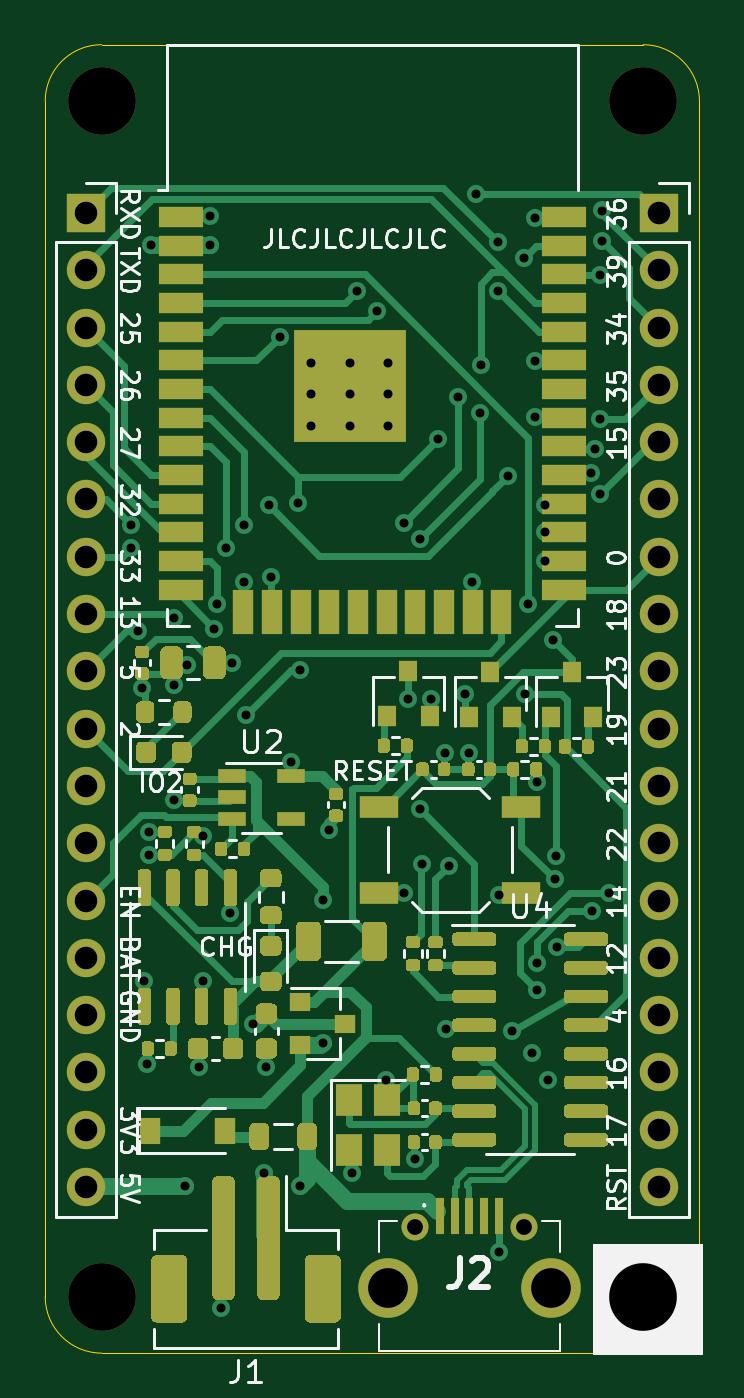
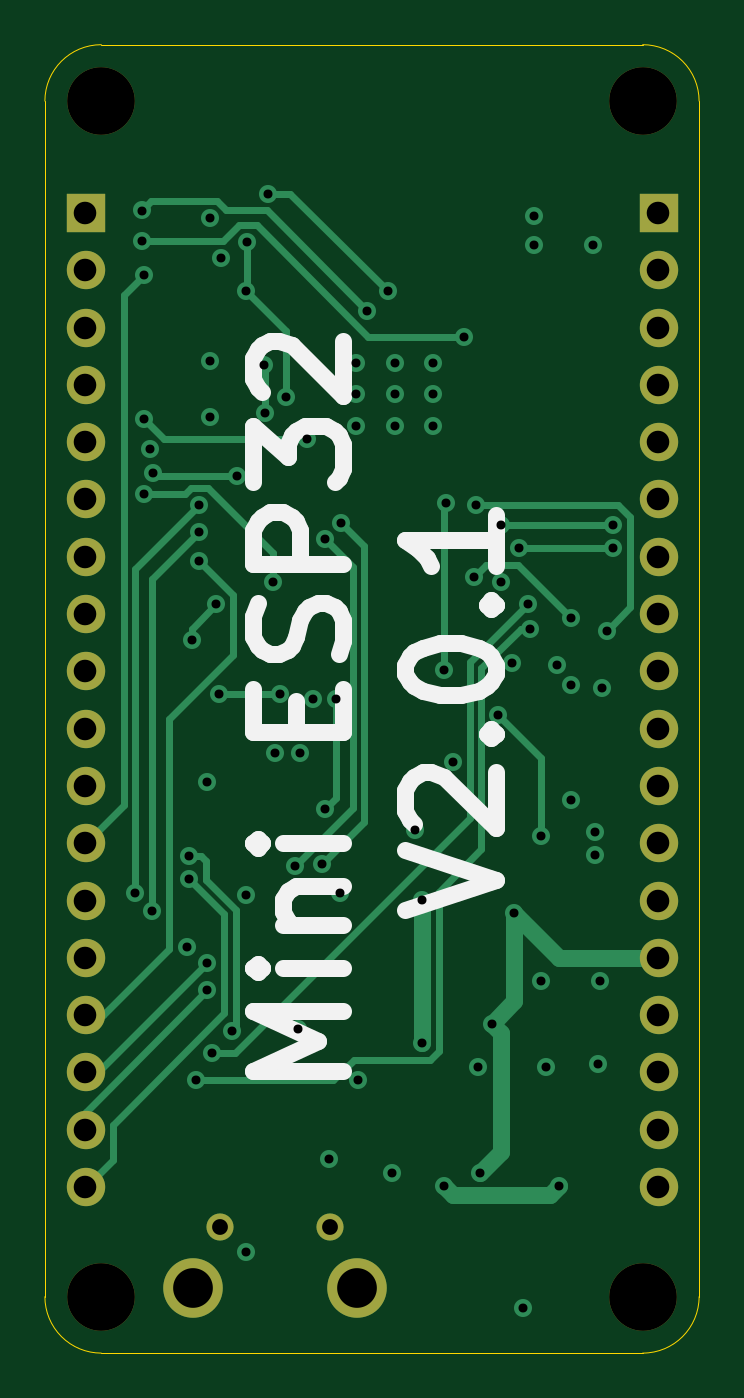
Circuit board: 13 layer files. Board 29.0 x 58.0 mm.
- bottom_copper: mini-esp32-B_Cu.gbr (11740 bytes)
- bottom_mask: mini-esp32-B_Mask.gbr (1856 bytes)
- paste: mini-esp32-B_Paste.gbr (473 bytes)
- bottom_silk: mini-esp32-B_SilkS.gbr (4166 bytes)
- outline: mini-esp32-Edge_Cuts.gbr (1013 bytes)
- top_copper: mini-esp32-F_Cu.gbr (66291 bytes)
- top_mask: mini-esp32-F_Mask.gbr (32792 bytes)
- paste: mini-esp32-F_Paste.gbr (31426 bytes)
- top_silk: mini-esp32-F_SilkS.gbr (34580 bytes)
- inner_copper: mini-esp32-In1_Cu.gbr (109058 bytes)
- inner_copper: mini-esp32-In2_Cu.gbr (157280 bytes)
- drill: mini-esp32-NPTH.drl (381 bytes)
- drill: mini-esp32-PTH.drl (2661 bytes)

=== bottom_copper: mini-esp32-B_Cu.gbr (11740 bytes, source omitted) ===
=== bottom_mask: mini-esp32-B_Mask.gbr ===
%TF.GenerationSoftware,KiCad,Pcbnew,(5.1.7-0-10_14)*%
%TF.CreationDate,2020-11-02T01:13:28+09:00*%
%TF.ProjectId,mini-esp32,6d696e69-2d65-4737-9033-322e6b696361,rev?*%
%TF.SameCoordinates,Original*%
%TF.FileFunction,Soldermask,Bot*%
%TF.FilePolarity,Negative*%
%FSLAX46Y46*%
G04 Gerber Fmt 4.6, Leading zero omitted, Abs format (unit mm)*
G04 Created by KiCad (PCBNEW (5.1.7-0-10_14)) date 2020-11-02 01:13:28*
%MOMM*%
%LPD*%
G01*
G04 APERTURE LIST*
%ADD10C,1.200000*%
%ADD11C,2.640000*%
%ADD12C,3.000000*%
%ADD13O,1.700000X1.700000*%
%ADD14R,1.700000X1.700000*%
G04 APERTURE END LIST*
D10*
%TO.C,J2*%
X135575000Y-114020000D03*
X140425000Y-114020000D03*
D11*
X134375000Y-116700000D03*
X141625000Y-116700000D03*
%TD*%
D12*
%TO.C,H1*%
X145700000Y-117100000D03*
%TD*%
%TO.C,H2*%
X145700000Y-64100000D03*
%TD*%
%TO.C,H3*%
X121700000Y-64100000D03*
%TD*%
%TO.C,H4*%
X121700000Y-117100000D03*
%TD*%
D13*
%TO.C,J5*%
X121000000Y-112240000D03*
X121000000Y-109700000D03*
X121000000Y-107160000D03*
X121000000Y-104620000D03*
X121000000Y-102080000D03*
X121000000Y-99540000D03*
X121000000Y-97000000D03*
X121000000Y-94460000D03*
X121000000Y-91920000D03*
X121000000Y-89380000D03*
X121000000Y-86840000D03*
X121000000Y-84300000D03*
X121000000Y-81760000D03*
X121000000Y-79220000D03*
X121000000Y-76680000D03*
X121000000Y-74140000D03*
X121000000Y-71600000D03*
D14*
X121000000Y-69060000D03*
%TD*%
%TO.C,J6*%
X146400000Y-69060000D03*
D13*
X146400000Y-71600000D03*
X146400000Y-74140000D03*
X146400000Y-76680000D03*
X146400000Y-79220000D03*
X146400000Y-81760000D03*
X146400000Y-84300000D03*
X146400000Y-86840000D03*
X146400000Y-89380000D03*
X146400000Y-91920000D03*
X146400000Y-94460000D03*
X146400000Y-97000000D03*
X146400000Y-99540000D03*
X146400000Y-102080000D03*
X146400000Y-104620000D03*
X146400000Y-107160000D03*
X146400000Y-109700000D03*
X146400000Y-112240000D03*
%TD*%
M02*

=== paste: mini-esp32-B_Paste.gbr ===
%TF.GenerationSoftware,KiCad,Pcbnew,(5.1.7-0-10_14)*%
%TF.CreationDate,2020-11-02T01:13:28+09:00*%
%TF.ProjectId,mini-esp32,6d696e69-2d65-4737-9033-322e6b696361,rev?*%
%TF.SameCoordinates,Original*%
%TF.FileFunction,Paste,Bot*%
%TF.FilePolarity,Positive*%
%FSLAX46Y46*%
G04 Gerber Fmt 4.6, Leading zero omitted, Abs format (unit mm)*
G04 Created by KiCad (PCBNEW (5.1.7-0-10_14)) date 2020-11-02 01:13:28*
%MOMM*%
%LPD*%
G01*
G04 APERTURE LIST*
G04 APERTURE END LIST*
M02*

=== bottom_silk: mini-esp32-B_SilkS.gbr ===
%TF.GenerationSoftware,KiCad,Pcbnew,(5.1.7-0-10_14)*%
%TF.CreationDate,2020-11-02T01:13:28+09:00*%
%TF.ProjectId,mini-esp32,6d696e69-2d65-4737-9033-322e6b696361,rev?*%
%TF.SameCoordinates,Original*%
%TF.FileFunction,Legend,Bot*%
%TF.FilePolarity,Positive*%
%FSLAX46Y46*%
G04 Gerber Fmt 4.6, Leading zero omitted, Abs format (unit mm)*
G04 Created by KiCad (PCBNEW (5.1.7-0-10_14)) date 2020-11-02 01:13:28*
%MOMM*%
%LPD*%
G01*
G04 APERTURE LIST*
%ADD10C,0.750000*%
G04 APERTURE END LIST*
D10*
X134965476Y-107095238D02*
X138965476Y-107095238D01*
X136108333Y-105761904D01*
X138965476Y-104428571D01*
X134965476Y-104428571D01*
X134965476Y-102523809D02*
X137632142Y-102523809D01*
X138965476Y-102523809D02*
X138775000Y-102714285D01*
X138584523Y-102523809D01*
X138775000Y-102333333D01*
X138965476Y-102523809D01*
X138584523Y-102523809D01*
X137632142Y-100619047D02*
X134965476Y-100619047D01*
X137251190Y-100619047D02*
X137441666Y-100428571D01*
X137632142Y-100047619D01*
X137632142Y-99476190D01*
X137441666Y-99095238D01*
X137060714Y-98904761D01*
X134965476Y-98904761D01*
X134965476Y-97000000D02*
X137632142Y-97000000D01*
X138965476Y-97000000D02*
X138775000Y-97190476D01*
X138584523Y-97000000D01*
X138775000Y-96809523D01*
X138965476Y-97000000D01*
X138584523Y-97000000D01*
X137060714Y-92047619D02*
X137060714Y-90714285D01*
X134965476Y-90142857D02*
X134965476Y-92047619D01*
X138965476Y-92047619D01*
X138965476Y-90142857D01*
X135155952Y-88619047D02*
X134965476Y-88047619D01*
X134965476Y-87095238D01*
X135155952Y-86714285D01*
X135346428Y-86523809D01*
X135727380Y-86333333D01*
X136108333Y-86333333D01*
X136489285Y-86523809D01*
X136679761Y-86714285D01*
X136870238Y-87095238D01*
X137060714Y-87857142D01*
X137251190Y-88238095D01*
X137441666Y-88428571D01*
X137822619Y-88619047D01*
X138203571Y-88619047D01*
X138584523Y-88428571D01*
X138775000Y-88238095D01*
X138965476Y-87857142D01*
X138965476Y-86904761D01*
X138775000Y-86333333D01*
X134965476Y-84619047D02*
X138965476Y-84619047D01*
X138965476Y-83095238D01*
X138775000Y-82714285D01*
X138584523Y-82523809D01*
X138203571Y-82333333D01*
X137632142Y-82333333D01*
X137251190Y-82523809D01*
X137060714Y-82714285D01*
X136870238Y-83095238D01*
X136870238Y-84619047D01*
X138965476Y-81000000D02*
X138965476Y-78523809D01*
X137441666Y-79857142D01*
X137441666Y-79285714D01*
X137251190Y-78904761D01*
X137060714Y-78714285D01*
X136679761Y-78523809D01*
X135727380Y-78523809D01*
X135346428Y-78714285D01*
X135155952Y-78904761D01*
X134965476Y-79285714D01*
X134965476Y-80428571D01*
X135155952Y-80809523D01*
X135346428Y-81000000D01*
X138584523Y-77000000D02*
X138775000Y-76809523D01*
X138965476Y-76428571D01*
X138965476Y-75476190D01*
X138775000Y-75095238D01*
X138584523Y-74904761D01*
X138203571Y-74714285D01*
X137822619Y-74714285D01*
X137251190Y-74904761D01*
X134965476Y-77190476D01*
X134965476Y-74714285D01*
X132215476Y-99952380D02*
X128215476Y-98619047D01*
X132215476Y-97285714D01*
X131834523Y-96142857D02*
X132025000Y-95952380D01*
X132215476Y-95571428D01*
X132215476Y-94619047D01*
X132025000Y-94238095D01*
X131834523Y-94047619D01*
X131453571Y-93857142D01*
X131072619Y-93857142D01*
X130501190Y-94047619D01*
X128215476Y-96333333D01*
X128215476Y-93857142D01*
X128596428Y-92142857D02*
X128405952Y-91952380D01*
X128215476Y-92142857D01*
X128405952Y-92333333D01*
X128596428Y-92142857D01*
X128215476Y-92142857D01*
X132215476Y-89476190D02*
X132215476Y-89095238D01*
X132025000Y-88714285D01*
X131834523Y-88523809D01*
X131453571Y-88333333D01*
X130691666Y-88142857D01*
X129739285Y-88142857D01*
X128977380Y-88333333D01*
X128596428Y-88523809D01*
X128405952Y-88714285D01*
X128215476Y-89095238D01*
X128215476Y-89476190D01*
X128405952Y-89857142D01*
X128596428Y-90047619D01*
X128977380Y-90238095D01*
X129739285Y-90428571D01*
X130691666Y-90428571D01*
X131453571Y-90238095D01*
X131834523Y-90047619D01*
X132025000Y-89857142D01*
X132215476Y-89476190D01*
X128596428Y-86428571D02*
X128405952Y-86238095D01*
X128215476Y-86428571D01*
X128405952Y-86619047D01*
X128596428Y-86428571D01*
X128215476Y-86428571D01*
X128215476Y-82428571D02*
X128215476Y-84714285D01*
X128215476Y-83571428D02*
X132215476Y-83571428D01*
X131644047Y-83952380D01*
X131263095Y-84333333D01*
X131072619Y-84714285D01*
M02*

=== outline: mini-esp32-Edge_Cuts.gbr ===
%TF.GenerationSoftware,KiCad,Pcbnew,(5.1.7-0-10_14)*%
%TF.CreationDate,2020-11-02T01:13:28+09:00*%
%TF.ProjectId,mini-esp32,6d696e69-2d65-4737-9033-322e6b696361,rev?*%
%TF.SameCoordinates,Original*%
%TF.FileFunction,Profile,NP*%
%FSLAX46Y46*%
G04 Gerber Fmt 4.6, Leading zero omitted, Abs format (unit mm)*
G04 Created by KiCad (PCBNEW (5.1.7-0-10_14)) date 2020-11-02 01:13:28*
%MOMM*%
%LPD*%
G01*
G04 APERTURE LIST*
%TA.AperFunction,Profile*%
%ADD10C,0.050000*%
%TD*%
G04 APERTURE END LIST*
D10*
X121700000Y-119600000D02*
G75*
G02*
X119200000Y-117100000I0J2500000D01*
G01*
X148200000Y-117100000D02*
G75*
G02*
X145700000Y-119600000I-2500000J0D01*
G01*
X119200000Y-64100000D02*
G75*
G02*
X121700000Y-61600000I2500000J0D01*
G01*
X145700000Y-61600000D02*
G75*
G02*
X148200000Y-64100000I0J-2500000D01*
G01*
X148200000Y-117100000D02*
X148200000Y-64100000D01*
X121700000Y-119600000D02*
X145700000Y-119600000D01*
X119200000Y-64100000D02*
X119200000Y-117100000D01*
X121700000Y-61600000D02*
X145700000Y-61600000D01*
M02*

=== top_copper: mini-esp32-F_Cu.gbr (66291 bytes, source omitted) ===
=== top_mask: mini-esp32-F_Mask.gbr (32792 bytes, source omitted) ===
=== paste: mini-esp32-F_Paste.gbr (31426 bytes, source omitted) ===
=== top_silk: mini-esp32-F_SilkS.gbr (34580 bytes, source omitted) ===
=== inner_copper: mini-esp32-In1_Cu.gbr (109058 bytes, source omitted) ===
=== inner_copper: mini-esp32-In2_Cu.gbr (157280 bytes, source omitted) ===
=== drill: mini-esp32-NPTH.drl ===
M48
; DRILL file {KiCad (5.1.7-0-10_14)} date Monday, November 02, 2020 at 01:13:26 AM
; FORMAT={-:-/ absolute / inch / decimal}
; #@! TF.CreationDate,2020-11-02T01:13:26+09:00
; #@! TF.GenerationSoftware,Kicad,Pcbnew,(5.1.7-0-10_14)
; #@! TF.FileFunction,NonPlated,1,4,NPTH
FMAT,2
INCH
T1C0.1181
%
G90
G05
T1
X5.7362Y-4.6102
X5.7362Y-2.5236
X4.7913Y-2.5236
X4.7913Y-4.6102
T0
M30

=== drill: mini-esp32-PTH.drl ===
M48
; DRILL file {KiCad (5.1.7-0-10_14)} date Monday, November 02, 2020 at 01:13:26 AM
; FORMAT={-:-/ absolute / inch / decimal}
; #@! TF.CreationDate,2020-11-02T01:13:26+09:00
; #@! TF.GenerationSoftware,Kicad,Pcbnew,(5.1.7-0-10_14)
; #@! TF.FileFunction,Plated,1,4,PTH
FMAT,2
INCH
T1C0.0157
T2C0.0276
T3C0.0394
T4C0.0693
%
G90
G05
T1
X4.8425Y-3.3031
X4.8428Y-3.2635
X4.8543Y-3.4484
X4.8622Y-3.5472
X4.8661Y-4.0591
X4.8701Y-4.2047
X4.874Y-3.7992
X4.874Y-3.8386
X4.878Y-2.7756
X4.9173Y-3.4252
X4.9173Y-3.5433
X4.9173Y-3.7441
X4.937Y-4.4173
X4.9409Y-3.5079
X4.9606Y-4.2087
X4.9684Y-3.8059
X4.9685Y-4.0591
X4.9803Y-2.7244
X4.9803Y-2.7756
X4.9882Y-3.4449
X4.9921Y-3.4016
X5.0Y-4.6299
X5.0079Y-3.3031
X5.0157Y-3.9409
X5.0197Y-3.5039
X5.0394Y-3.2638
X5.0394Y-3.3622
X5.0433Y-3.5945
X5.0551Y-4.1339
X5.0748Y-4.3937
X5.0787Y-4.2087
X5.0827Y-3.2283
X5.0866Y-3.3543
X5.1024Y-2.9346
X5.122Y-3.6772
X5.1339Y-3.2244
X5.1378Y-3.5167
X5.1378Y-4.4173
X5.1575Y-2.9803
X5.1575Y-3.0354
X5.1575Y-3.0906
X5.1772Y-3.9173
X5.1772Y-4.1673
X5.189Y-3.7953
X5.2244Y-2.9803
X5.2244Y-3.0354
X5.2244Y-3.0906
X5.2283Y-4.3937
X5.2362Y-2.8557
X5.2721Y-2.8893
X5.2874Y-4.2323
X5.2913Y-2.9803
X5.2913Y-3.0354
X5.2913Y-3.0906
X5.3186Y-3.2596
X5.3189Y-3.9055
X5.3268Y-3.5669
X5.3386Y-4.3701
X5.3465Y-3.2874
X5.3465Y-3.7598
X5.3504Y-3.8543
X5.3661Y-3.5669
X5.378Y-3.1142
X5.3898Y-3.6614
X5.3922Y-4.1433
X5.3976Y-3.8583
X5.4134Y-3.0394
X5.4252Y-3.5591
X5.4331Y-3.6614
X5.437Y-3.3622
X5.4449Y-2.685
X5.4513Y-3.0684
X5.4528Y-2.9843
X5.4824Y-2.7696
X5.4839Y-2.8546
X5.4843Y-3.9094
X5.4843Y-4.5315
X5.5Y-3.1772
X5.5079Y-4.1457
X5.5278Y-2.7972
X5.5304Y-3.5584
X5.5354Y-3.4016
X5.5433Y-4.185
X5.5472Y-2.7283
X5.5472Y-2.9764
X5.5472Y-3.0748
X5.5512Y-3.7119
X5.5512Y-4.0276
X5.5512Y-4.0748
X5.565Y-3.2283
X5.565Y-3.2756
X5.565Y-3.3268
X5.5709Y-4.2323
X5.5787Y-3.4646
X5.5827Y-3.8819
X5.5839Y-3.8413
X5.5866Y-4.0
X5.6457Y-3.1732
X5.6476Y-3.937
X5.6519Y-3.13
X5.6614Y-2.8268
X5.6614Y-3.0787
X5.6614Y-3.2101
X5.6654Y-2.7146
X5.6654Y-2.7677
X5.6772Y-3.9061
T2
X5.3376Y-4.489
X5.5285Y-4.489
T3
X5.7638Y-2.7189
X5.7638Y-2.8189
X5.7638Y-2.9189
X5.7638Y-3.0189
X5.7638Y-3.1189
X5.7638Y-3.2189
X5.7638Y-3.3189
X5.7638Y-3.4189
X5.7638Y-3.5189
X5.7638Y-3.6189
X5.7638Y-3.7189
X5.7638Y-3.8189
X5.7638Y-3.9189
X5.7638Y-4.0189
X5.7638Y-4.1189
X5.7638Y-4.2189
X5.7638Y-4.3189
X5.7638Y-4.4189
X4.7638Y-2.7189
X4.7638Y-2.8189
X4.7638Y-2.9189
X4.7638Y-3.0189
X4.7638Y-3.1189
X4.7638Y-3.2189
X4.7638Y-3.3189
X4.7638Y-3.4189
X4.7638Y-3.5189
X4.7638Y-3.6189
X4.7638Y-3.7189
X4.7638Y-3.8189
X4.7638Y-3.9189
X4.7638Y-4.0189
X4.7638Y-4.1189
X4.7638Y-4.2189
X4.7638Y-4.3189
X4.7638Y-4.4189
T4
X5.2904Y-4.5945
X5.5758Y-4.5945
T0
M30
